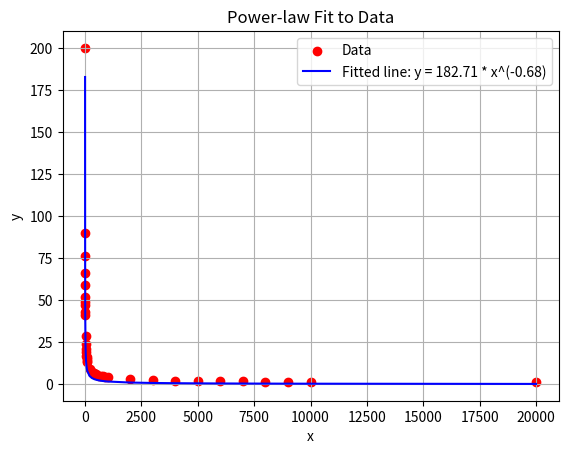

The matplotlib source for this figure:
import numpy as np
import matplotlib.pyplot as plt
from scipy.optimize import curve_fit

# Given data points
x_data = np.array([1, 2, 3, 4, 5, 6, 7, 8, 9, 10, 20, 30, 40, 50, 60, 70, 80, 90, 100, 200, 300, 400, 500, 600,700,800,900,1000,2000,3000,4000,5000,6000,7000,8000,9000,10000,20000])
y_data = np.array([200,90,76,66,59,52,49,47,43, 41, 29,24,21,19,17,16,15,14,13,9.2,7.6,6.5,5.9,5.2,4.9,4.8,4.3,4.1,2.9,2.4,2.1,1.9,1.8,1.7,1.6,1.5,1.4,1.1])

# Define the power-law function to fit
def power_law(x, a, b):
    return a * np.power(x, -b)

# Fit the power-law curve to the data
params, covariance = curve_fit(power_law, x_data, y_data, p0=[200, 1])

# Extract the fitted parameters
a, b = params

# Generate y values using the fitted model
y_fit = power_law(x_data, a, b)

# Plot the data and the fitted line
plt.scatter(x_data, y_data, label='Data', color='red')
plt.plot(x_data, y_fit, label=f'Fitted line: y = {a:.2f} * x^(-{b:.2f})', color='blue')
plt.xlabel('x')
plt.ylabel('y')
plt.title('Power-law Fit to Data')
plt.legend()
plt.grid()
plt.show()

# Print the equation of the fitted line
print(f"Fitted line equation: y = {a:.2f} * x^(-{b:.2f})")
